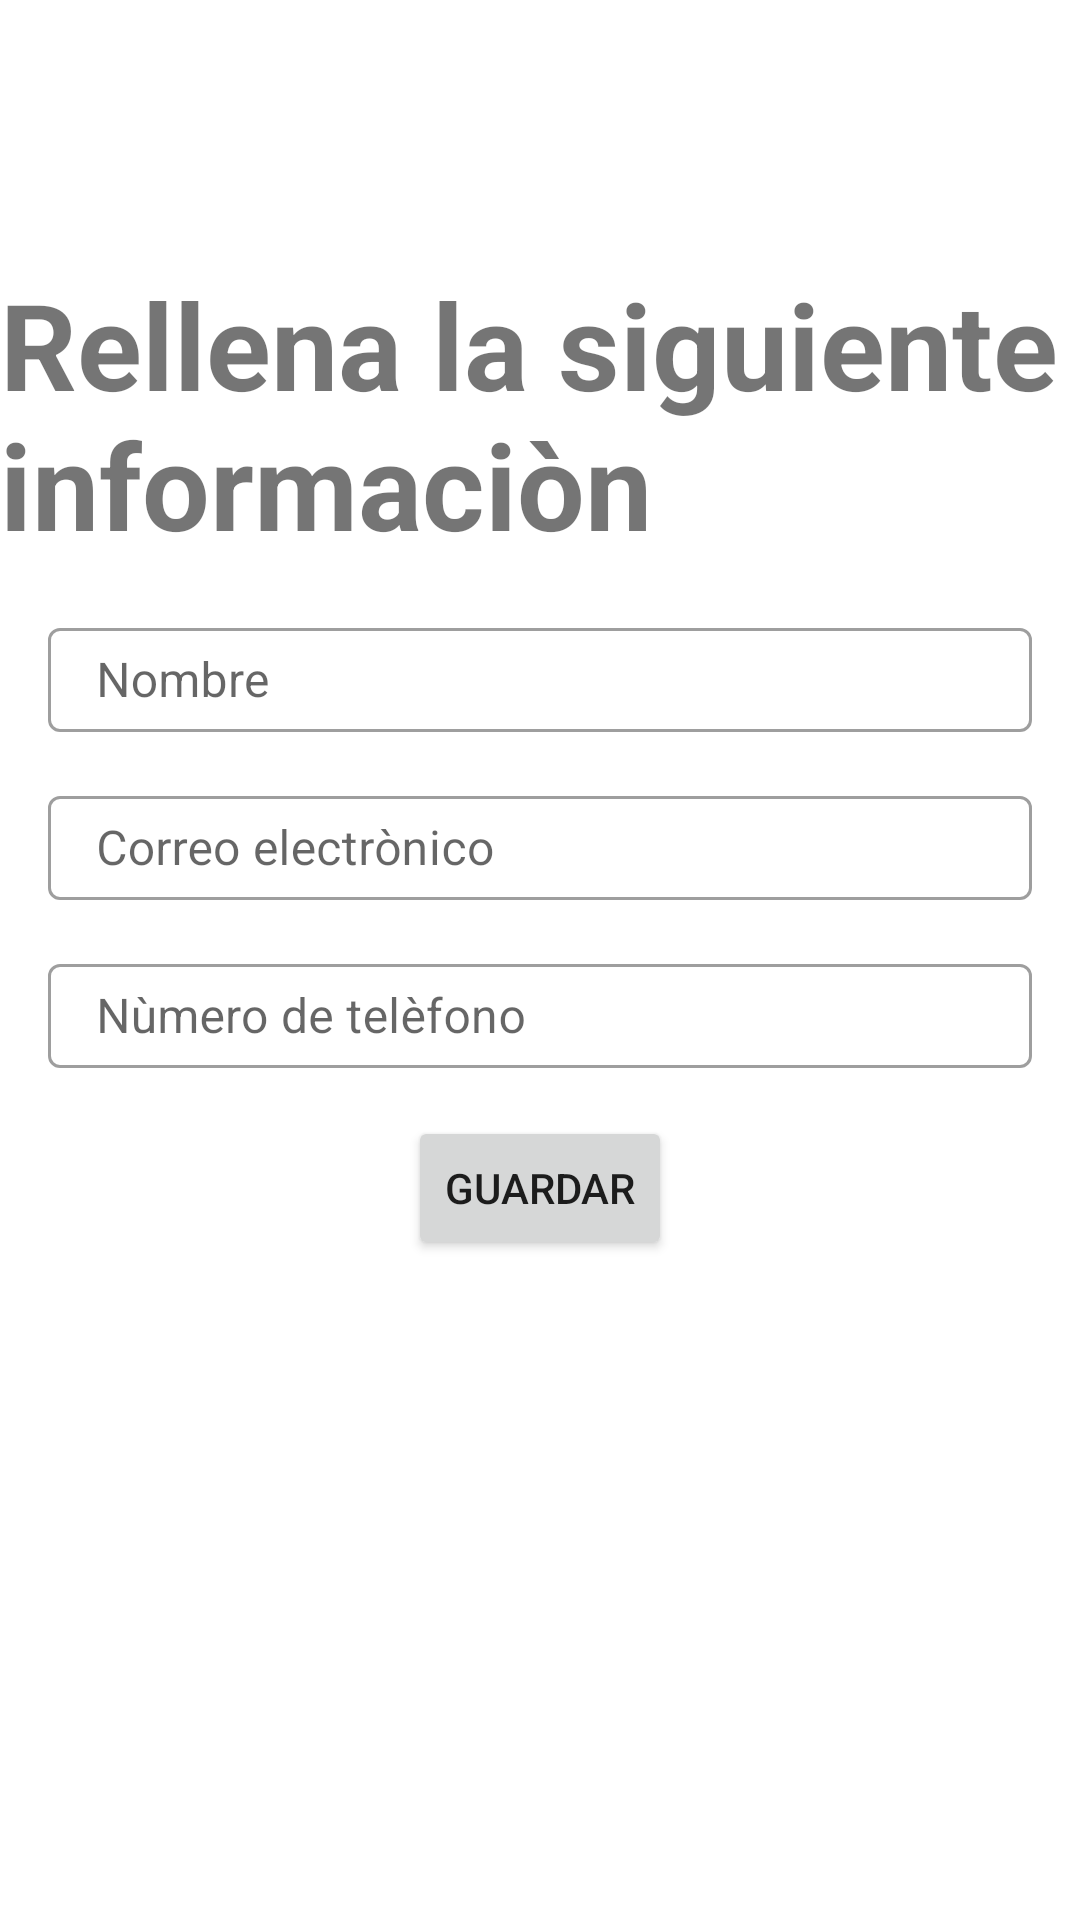

The Android layout XML behind this screen, and the referenced resources:
<!-- AndroidManifest.xml: application theme Theme.Laboratorio04 -->
<!-- res/layout/activity_main.xml -->
<?xml version="1.0" encoding="utf-8"?>
<androidx.constraintlayout.widget.ConstraintLayout xmlns:android="http://schemas.android.com/apk/res/android"
    xmlns:app="http://schemas.android.com/apk/res-auto"
    xmlns:tools="http://schemas.android.com/tools"
    style="@style/TextAppearance.MaterialComponents.Headline1"
    android:layout_width="match_parent"
    android:layout_height="match_parent"
    tools:context=".UI.MainActivity">


    <com.google.android.material.textfield.TextInputLayout
        android:id="@+id/name_text_box"
        style="@style/Widget.MaterialComponents.TextInputLayout.OutlinedBox"
        android:layout_width="match_parent"
        android:layout_height="40dp"
        android:layout_marginStart="@dimen/medium_gap"
        android:layout_marginTop="@dimen/medium_gap"
        android:layout_marginEnd="@dimen/medium_gap"
        android:hint="@string/name_hint_text_view"
        app:layout_constraintEnd_toEndOf="parent"
        app:layout_constraintStart_toStartOf="parent"
        app:layout_constraintTop_toBottomOf="@+id/tittle_first_text_view">

        <com.google.android.material.textfield.TextInputEditText
            android:id="@+id/name_value"
            android:layout_width="match_parent"
            android:layout_height="wrap_content"
            />

    </com.google.android.material.textfield.TextInputLayout>


    <com.google.android.material.textfield.TextInputLayout
        android:id="@+id/email_text_box"
        style="@style/Widget.MaterialComponents.TextInputLayout.OutlinedBox"
        android:layout_width="match_parent"
        android:layout_height="40dp"
        android:layout_marginStart="@dimen/medium_gap"
        android:layout_marginTop="@dimen/medium_gap"
        android:layout_marginEnd="@dimen/medium_gap"
        android:hint="@string/email_hint_text_view"
        app:layout_constraintEnd_toEndOf="parent"
        app:layout_constraintStart_toStartOf="parent"
        app:layout_constraintTop_toBottomOf="@+id/name_text_box">

        <com.google.android.material.textfield.TextInputEditText
            android:id="@+id/email_value"
            android:layout_width="match_parent"
            android:layout_height="wrap_content"
            />

    </com.google.android.material.textfield.TextInputLayout>

    <com.google.android.material.textfield.TextInputLayout
        android:id="@+id/phone_text_box"
        style="@style/Widget.MaterialComponents.TextInputLayout.OutlinedBox"
        android:layout_width="match_parent"
        android:layout_height="40dp"
        android:layout_marginStart="@dimen/medium_gap"
        android:layout_marginTop="@dimen/medium_gap"
        android:layout_marginEnd="@dimen/medium_gap"
        android:hint="@string/phone_hint_text_view"
        app:layout_constraintEnd_toEndOf="parent"
        app:layout_constraintStart_toStartOf="parent"
        app:layout_constraintTop_toBottomOf="@+id/email_text_box">

        <com.google.android.material.textfield.TextInputEditText
            android:id="@+id/phone_value"
            android:layout_width="match_parent"
            android:layout_height="wrap_content"
            />

    </com.google.android.material.textfield.TextInputLayout>

    <Button
        android:id="@+id/action_next"
        android:layout_width="wrap_content"
        android:layout_height="wrap_content"
        android:layout_marginTop="@dimen/medium_gap"
        android:text="@string/save_text_action"
        app:layout_constraintEnd_toEndOf="parent"
        app:layout_constraintStart_toStartOf="parent"
        app:layout_constraintTop_toBottomOf="@+id/phone_text_box" />

    <TextView
        android:id="@+id/tittle_first_text_view"
        android:layout_width="wrap_content"
        android:layout_height="wrap_content"
        android:layout_marginTop="88dp"
        android:text="Rellena la siguiente informaciòn"
        android:textSize="40sp"
        android:textStyle="bold"
        app:layout_constraintEnd_toEndOf="parent"
        app:layout_constraintHorizontal_bias="0.497"
        app:layout_constraintStart_toStartOf="parent"
        app:layout_constraintTop_toTopOf="parent" />


</androidx.constraintlayout.widget.ConstraintLayout>
<!-- resources referenced by this layout -->
<resources>
  <dimen name="medium_gap">16dp</dimen>
  <string name="email_hint_text_view">Correo electrònico</string>
  <string name="name_hint_text_view">Nombre</string>
  <string name="phone_hint_text_view">Nùmero de telèfono</string>
  <string name="save_text_action">GUARDAR</string>
  <style name="Theme.Laboratorio04" parent="Theme.MaterialComponents.DayNight.NoActionBar">
          
          <item name="colorPrimary">@color/main_color</item>
          <item name="colorPrimaryVariant">@color/purple_700</item>
          <item name="colorOnPrimary">@color/white</item>
          
          <item name="colorSecondary">@color/teal_200</item>
          <item name="colorSecondaryVariant">@color/teal_700</item>
          <item name="colorOnSecondary">@color/black</item>
          
          <item name="android:statusBarColor">@color/main_variant_color</item>
          
      </style>
  <!-- not gathered from this repository: default colours our renderer supplied (Android Studio template values) -->
  <color name="purple_700">#FF3700B3</color>
  <color name="teal_200">#FF03DAC5</color>
  <color name="teal_700">#FF018786</color>
  <color name="black">#FF000000</color>
  <color name="white">#FFFFFFFF</color>
</resources>
